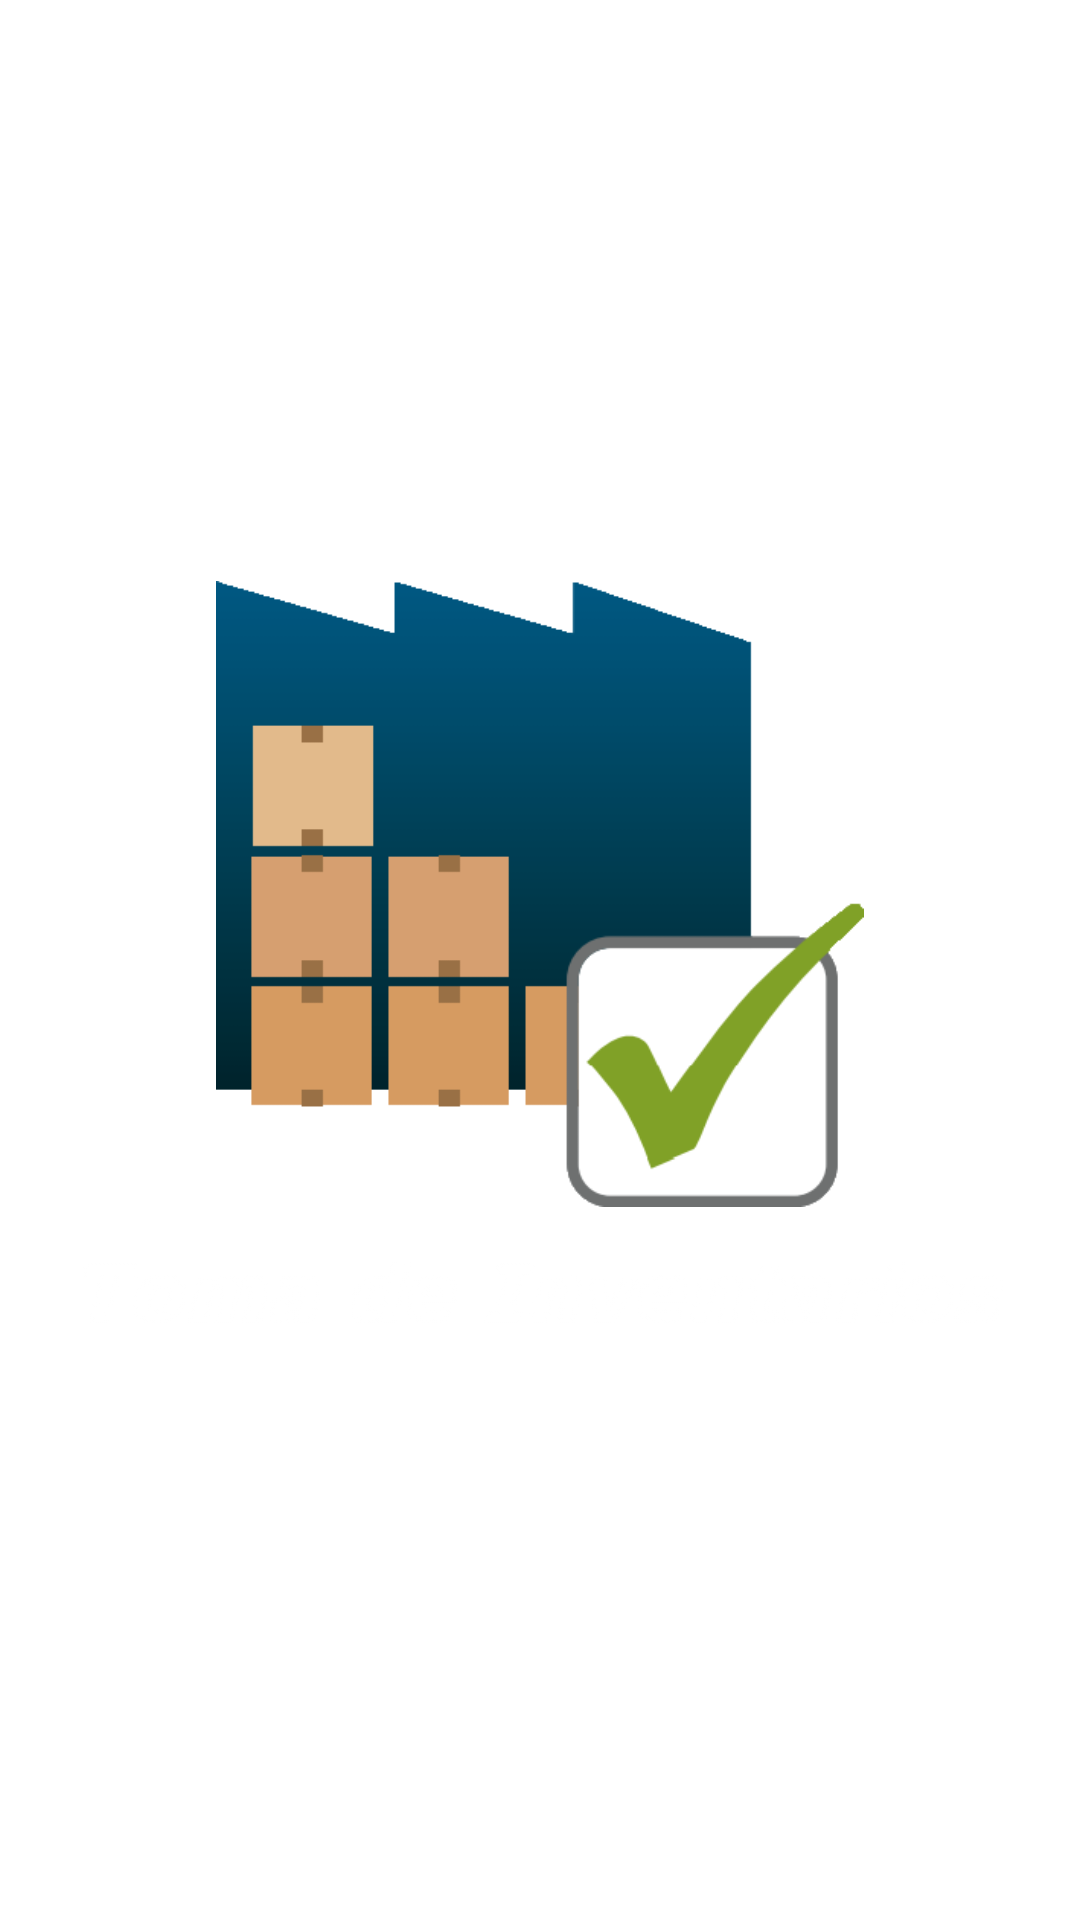

Layout XML and referenced resources for this Android screen:
<!-- AndroidManifest.xml: activity theme SplashTheme -->
<!-- res/layout/activity_splash.xml -->
<?xml version="1.0" encoding="utf-8"?>
<androidx.constraintlayout.widget.ConstraintLayout xmlns:android="http://schemas.android.com/apk/res/android"
    xmlns:app="http://schemas.android.com/apk/res-auto"
    xmlns:tools="http://schemas.android.com/tools"
    android:layout_width="match_parent"
    android:layout_height="match_parent"
    android:background="@drawable/splash_screen"
    android:gravity="center"
    android:orientation="vertical"
    tools:context=".features.splash.SplashActivity">

    <ImageView
        android:id="@+id/iv_logo"
        android:layout_width="0dp"
        android:layout_height="wrap_content"
        android:layout_gravity="center_horizontal"
        android:layout_marginEnd="@dimen/margin_xlarge"
        android:layout_marginStart="@dimen/margin_xlarge"
        android:adjustViewBounds="true"
        android:src="@drawable/proyecto_isotipo"
        app:layout_constraintBottom_toTopOf="@+id/iv_slogan"
        app:layout_constraintEnd_toEndOf="@+id/iv_slogan"
        app:layout_constraintStart_toStartOf="@+id/iv_slogan"
        app:layout_constraintTop_toTopOf="parent"
        app:layout_constraintVertical_chainStyle="packed" />

    <androidx.appcompat.widget.AppCompatImageView
        android:id="@+id/iv_slogan"
        android:layout_width="0dp"
        android:layout_height="wrap_content"
        android:layout_gravity="center_horizontal"
        android:layout_marginEnd="@dimen/margin_large"
        android:layout_marginStart="@dimen/margin_large"
        android:layout_marginTop="@dimen/margin_default"
        android:adjustViewBounds="true"
        android:src="@drawable/proyecto_slogan"
        app:layout_constraintBottom_toBottomOf="parent"
        app:layout_constraintEnd_toEndOf="parent"
        app:layout_constraintStart_toStartOf="parent"
        app:layout_constraintTop_toBottomOf="@+id/iv_logo"
        app:tint="@android:color/white" />

    <TextView
        android:id="@+id/version"
        android:layout_width="wrap_content"
        android:layout_height="wrap_content"
        android:layout_marginBottom="8dp"
        android:layout_marginEnd="8dp"
        android:layout_marginRight="8dp"
        android:textColor="@color/textColorPrimary"
        app:layout_constraintBottom_toBottomOf="parent"
        app:layout_constraintEnd_toEndOf="parent"
        tools:text="10.2145" />

</androidx.constraintlayout.widget.ConstraintLayout>
<!-- resources referenced by this layout -->
<resources>
  <color name="textColorPrimary">#ffffff</color>
  <dimen name="margin_default">12dp</dimen>
  <dimen name="margin_large">24dp</dimen>
  <dimen name="margin_xlarge">48dp</dimen>
  <!-- drawable proyecto_isotipo: png bitmap (drawable-nodpi, 11242 bytes) -->
  <!-- drawable proyecto_slogan: png bitmap (drawable, 3144 bytes) -->
  <style name="SplashTheme" parent="Theme.AppCompat.Light.DarkActionBar">
          <item name="windowNoTitle">true</item>
          <item name="android:windowBackground">@drawable/splash_screen</item>
      </style>
</resources>
